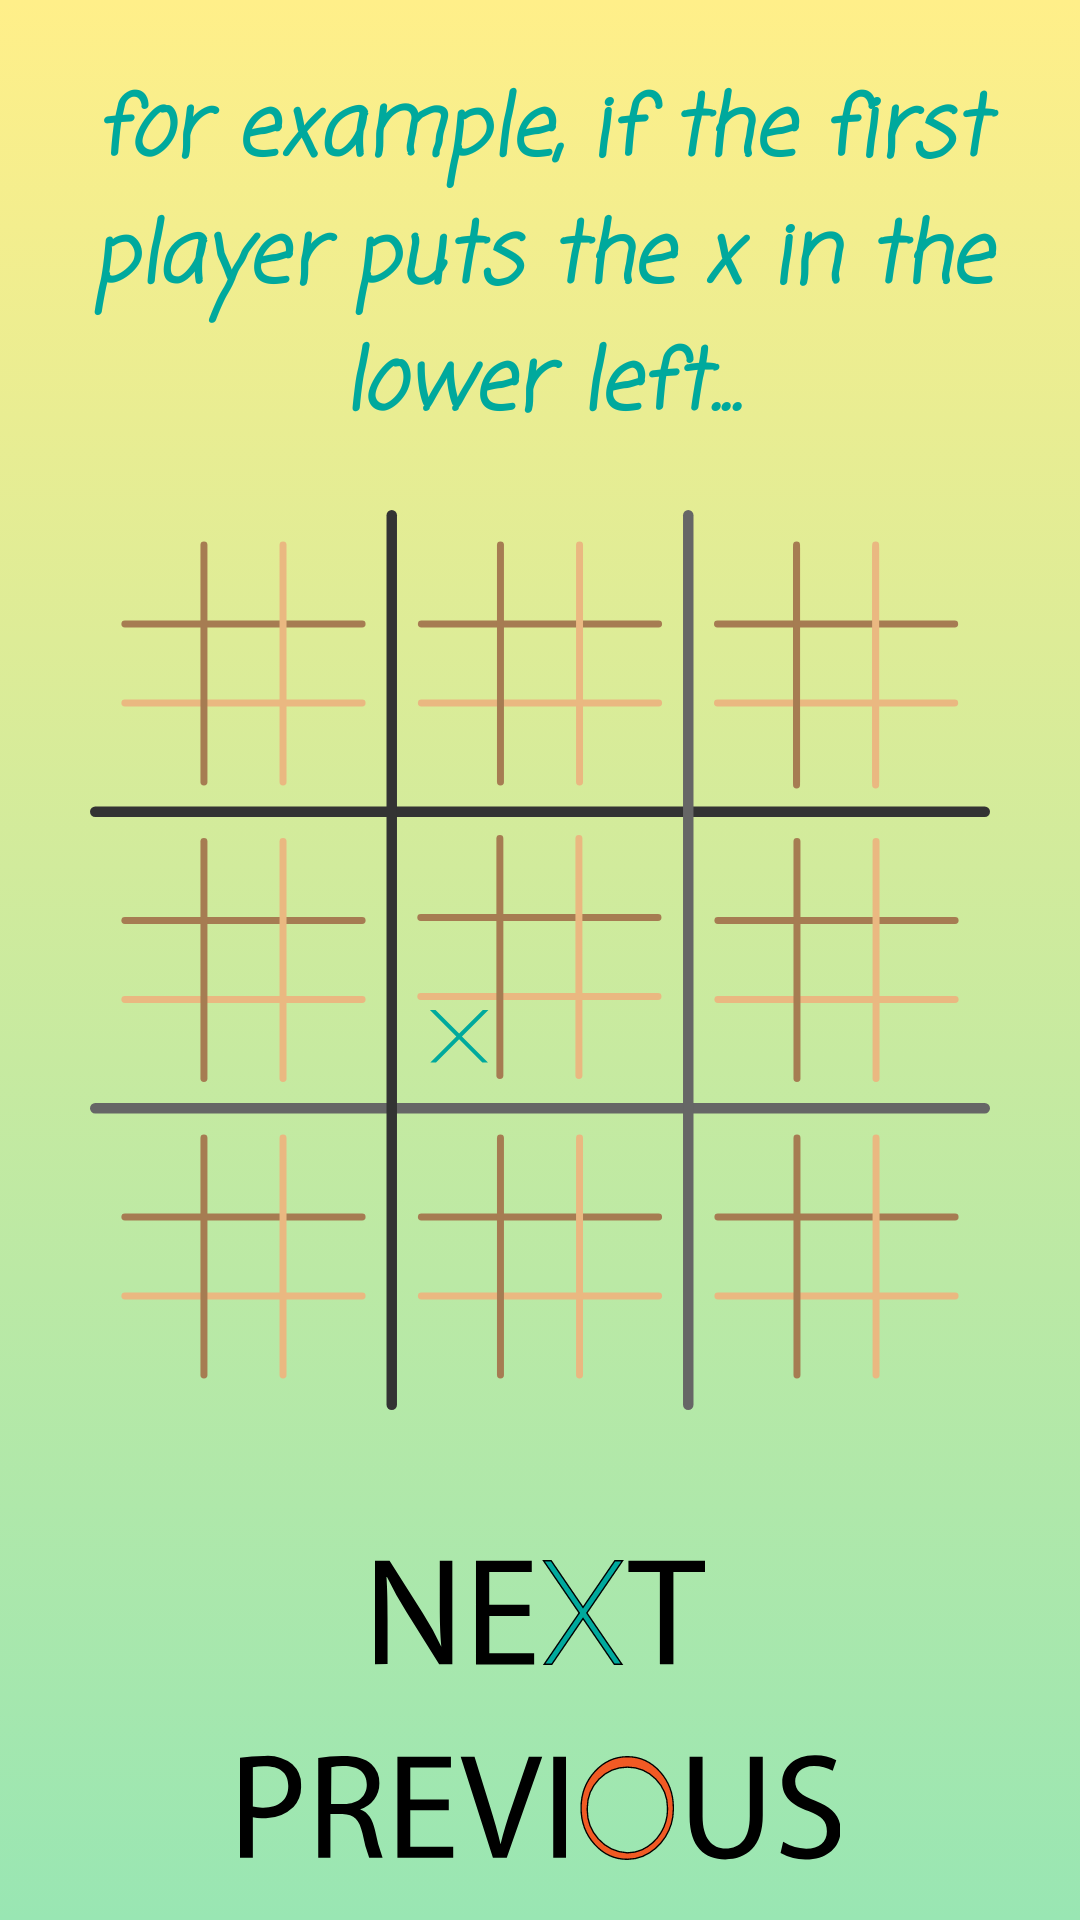

Layout XML and referenced resources for this Android screen:
<!-- AndroidManifest.xml: application theme Theme.AppCompat.NoActionBar -->
<!-- res/layout/activity_help4.xml -->
<?xml version="1.0" encoding="utf-8"?>
<RelativeLayout xmlns:android="http://schemas.android.com/apk/res/android"

    android:layout_width="match_parent"
    android:layout_height="match_parent"
    android:background="@drawable/gradient3">



    <ImageView
        android:id="@+id/tab1"
        android:layout_width="300dp"
        android:layout_height="300dp"
        android:background="@drawable/h33"
        android:layout_centerInParent="true"
        android:contentDescription="@string/tabella"
        />


    <TextView
        android:layout_centerHorizontal="true"
        android:id="@+id/col3"
        android:layout_width="wrap_content"
        android:layout_height="wrap_content"
        android:layout_above="@id/tab1"
        android:layout_marginBottom="20dp"
        android:fontFamily="casual"
        android:text="@string/for_example_if_the_first_player_puts_the_x_in_the_lower_left"
        android:contentDescription="@string/for_example_if_the_first_player_puts_the_x_in_the_lower_left"
        android:textAlignment="center"
        android:textAppearance="@style/TextAppearance.AppCompat.Body1"
        android:textColor="@color/acqua_scuro"
        android:textSize="28sp"
        android:textStyle="bold|italic" />

    <ImageButton
        android:id="@+id/next"
        android:layout_width="110dp"
        android:layout_height="35dp"
        android:layout_below="@+id/tab1"
        android:layout_centerHorizontal="true"
        android:layout_marginTop="50dp"
        android:background="@drawable/next"
        android:contentDescription="@string/next"/>
    <ImageButton
        android:id="@+id/previous"
        android:layout_width="200dp"
        android:layout_height="35dp"
        android:layout_below="@+id/next"
        android:layout_centerHorizontal="true"
        android:layout_marginTop="30dp"
        android:background="@drawable/previous"
        android:contentDescription="@string/previous"/>

</RelativeLayout>
<!-- resources referenced by this layout -->
<resources>
  <color name="acqua_scuro">#00A99D</color>
  <!-- drawable gradient3 (drawable) -->
  <?xml version="1.0" encoding="utf-8"?>
  <selector xmlns:android="http://schemas.android.com/apk/res/android">
      <item>
          <shape>
              <gradient
                  android:angle="90"
                  android:startColor="#99e6b3"
                  android:endColor="#ffef89"/>
          </shape>
      </item>
  </selector>
  <!-- drawable h33: vector/xml drawable (drawable, 10124 chars, omitted) -->
  <!-- drawable next (drawable) -->
  <vector xmlns:android="http://schemas.android.com/apk/res/android"
      android:width="47.32dp"
      android:height="15.03dp"
      android:viewportWidth="47.32"
      android:viewportHeight="15.03">
    <path
        android:fillColor="#FF000000"
        android:pathData="M0,14.93V0.1H2.09L6.84,7.6a43.08,43.08 0,0 1,2.67 4.82l0,0c-0.18,-2 -0.22,-3.78 -0.22,-6.09V0.1h1.8V14.93H9.2L4.49,7.4A45.94,45.94 0,0 1,1.72 2.45l-0.07,0c0.11,1.87 0.15,3.65 0.15,6.11v6.34Z"/>
    <path
        android:fillColor="#FF000000"
        android:pathData="M22.16,8H16.39v5.34h6.43v1.61H14.48V0.1h8V1.71h-6.1V6.39h5.77Z"/>
    <path
        android:fillColor="#FF000000"
        android:pathData="M40.85,1.73H36.34V0.1h11V1.73H42.79v13.2H40.85Z"/>
    <path
        android:pathData="M30.38,7.58l5.03,7.35l-1.09,0l-4.49,-6.55l-4.48,6.55l-1.09,0l5.03,-7.35l-5.12,-7.48l1.09,0l4.57,6.68l4.57,-6.68l1.1,0l-5.12,7.48z"
        android:strokeWidth="0.2"
        android:fillColor="#00a99d"
        android:strokeColor="#000"/>
  </vector>
  <!-- drawable previous: vector/xml drawable (drawable, 2381 chars, omitted) -->
  <string name="for_example_if_the_first_player_puts_the_x_in_the_lower_left" translatable="false">for example, if the first player puts the x in the lower left...</string>
  <string name="next" translatable="false">next</string>
  <string name="previous" translatable="false">previous</string>
  <string name="tabella">tabella</string>
</resources>
